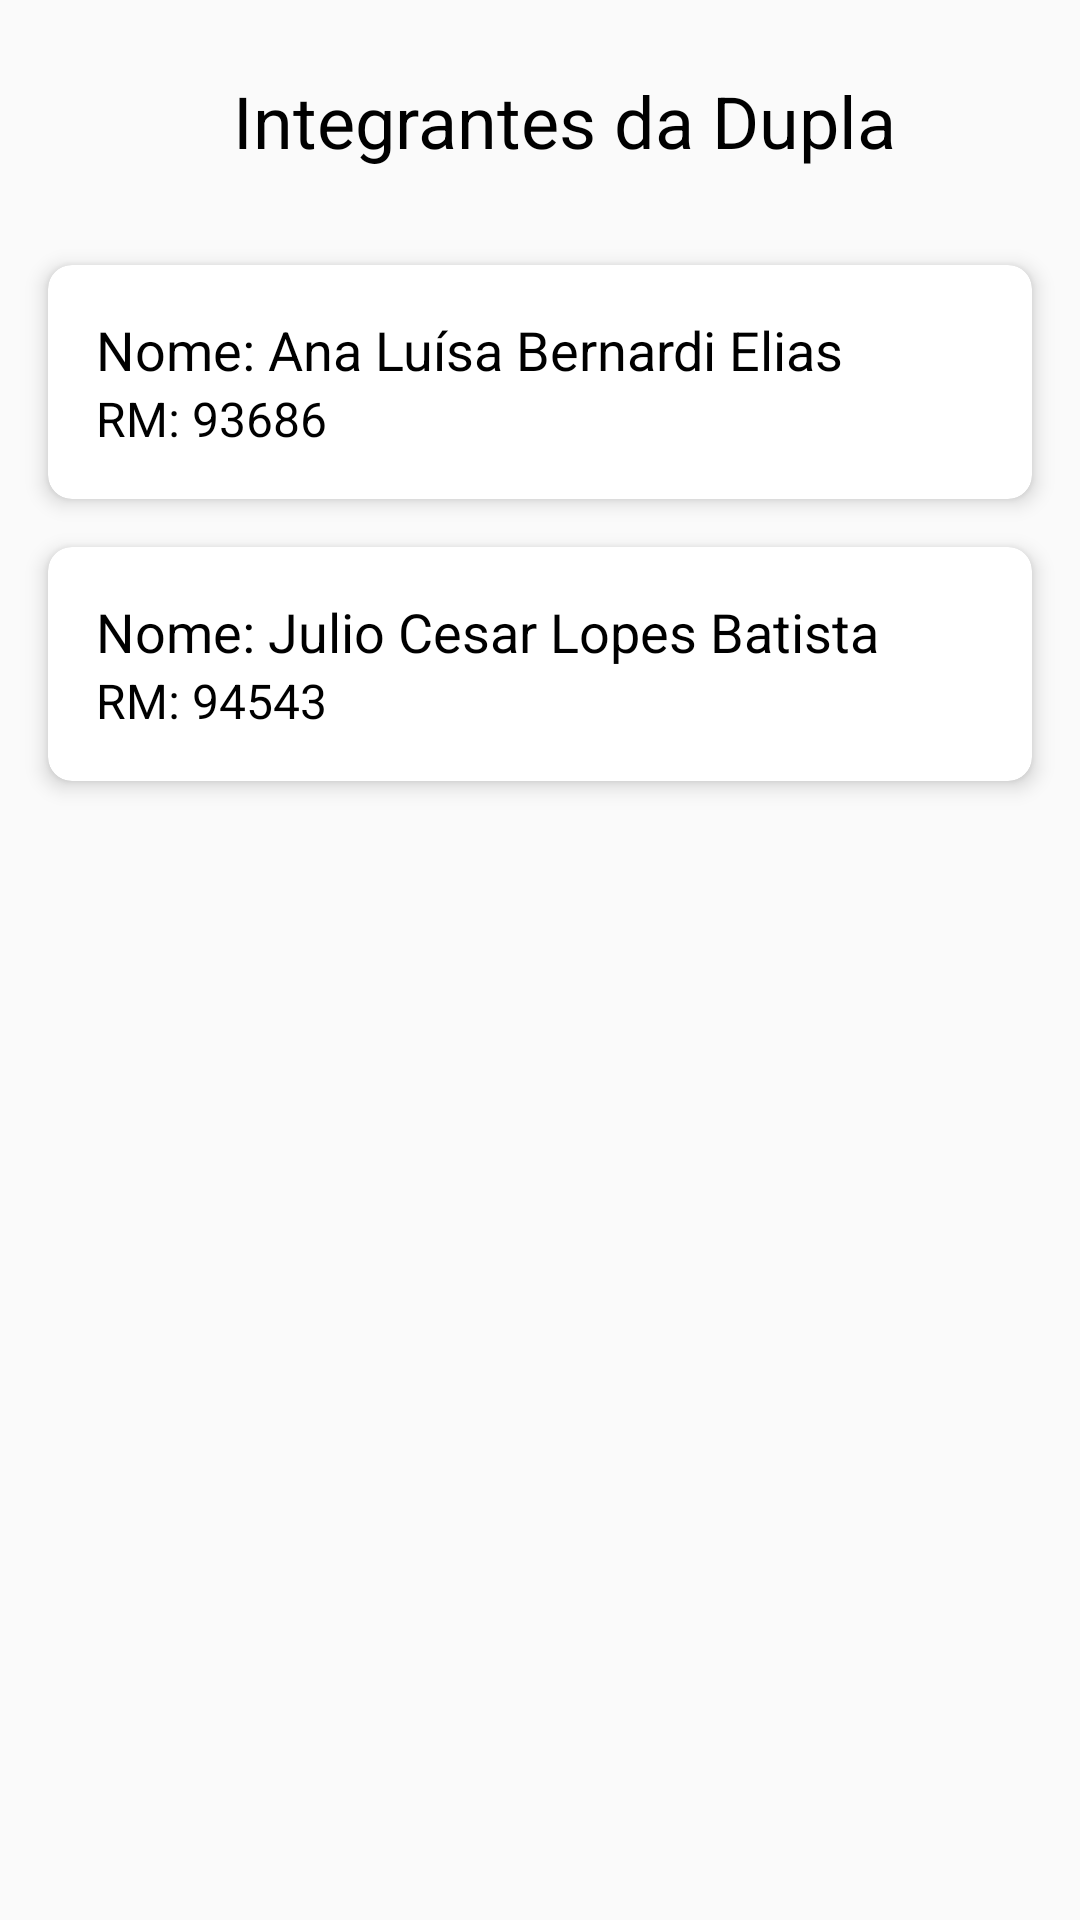

Android layout source for this screen:
<!-- AndroidManifest.xml: application theme Theme.AnaLuisa936_JulioCesar94543 -->
<!-- res/layout/activity_integrantes.xml -->
<?xml version="1.0" encoding="utf-8"?>
<androidx.constraintlayout.widget.ConstraintLayout xmlns:android="http://schemas.android.com/apk/res/android"
    xmlns:app="http://schemas.android.com/apk/res-auto"
    xmlns:tools="http://schemas.android.com/tools"
    android:layout_width="match_parent"
    android:layout_height="match_parent"
    tools:context=".IntegrantesActivity">

    <TextView
        android:id="@+id/titleTextView"
        android:layout_width="wrap_content"
        android:layout_height="wrap_content"
        android:text="Integrantes da Dupla"
        android:textSize="24sp"
        android:textColor="@android:color/black"
        android:layout_marginTop="24dp"
        android:layout_marginStart="16dp"
        app:layout_constraintTop_toTopOf="parent"
        app:layout_constraintStart_toStartOf="parent"
        app:layout_constraintEnd_toEndOf="parent" />

    <androidx.cardview.widget.CardView
        android:id="@+id/cardIntegrante1"
        android:layout_width="0dp"
        android:layout_height="wrap_content"
        android:layout_marginTop="32dp"
        android:layout_marginStart="16dp"
        android:layout_marginEnd="16dp"
        app:cardCornerRadius="8dp"
        app:cardElevation="4dp"
        app:layout_constraintTop_toBottomOf="@+id/titleTextView"
        app:layout_constraintStart_toStartOf="parent"
        app:layout_constraintEnd_toEndOf="parent">

        <LinearLayout
            android:layout_width="match_parent"
            android:layout_height="wrap_content"
            android:orientation="vertical"
            android:padding="16dp">

            <TextView
                android:id="@+id/nomeTextView1"
                android:layout_width="wrap_content"
                android:layout_height="wrap_content"
                android:text="Nome: Ana Luísa Bernardi Elias"
                android:textSize="18sp"
                android:textColor="@android:color/black" />

            <TextView
                android:id="@+id/rmTextView1"
                android:layout_width="wrap_content"
                android:layout_height="wrap_content"
                android:text="RM: 93686"
                android:textSize="16sp"
                android:textColor="@android:color/black" />
        </LinearLayout>
    </androidx.cardview.widget.CardView>

    <androidx.cardview.widget.CardView
        android:id="@+id/cardIntegrante2"
        android:layout_width="0dp"
        android:layout_height="wrap_content"
        android:layout_marginTop="16dp"
        android:layout_marginStart="16dp"
        android:layout_marginEnd="16dp"
        app:cardCornerRadius="8dp"
        app:cardElevation="4dp"
        app:layout_constraintTop_toBottomOf="@+id/cardIntegrante1"
        app:layout_constraintStart_toStartOf="parent"
        app:layout_constraintEnd_toEndOf="parent">

        <LinearLayout
            android:layout_width="match_parent"
            android:layout_height="wrap_content"
            android:orientation="vertical"
            android:padding="16dp">

            <TextView
                android:id="@+id/nomeTextView2"
                android:layout_width="wrap_content"
                android:layout_height="wrap_content"
                android:text="Nome: Julio Cesar Lopes Batista"
                android:textSize="18sp"
                android:textColor="@android:color/black" />

            <TextView
                android:id="@+id/rmTextView2"
                android:layout_width="wrap_content"
                android:layout_height="wrap_content"
                android:text="RM: 94543"
                android:textSize="16sp"
                android:textColor="@android:color/black" />
        </LinearLayout>
    </androidx.cardview.widget.CardView>

</androidx.constraintlayout.widget.ConstraintLayout>
<!-- resources referenced by this layout -->
<resources>
  <style name="Theme.AnaLuisa936_JulioCesar94543" parent="android:Theme.Material.Light.NoActionBar" />
</resources>
